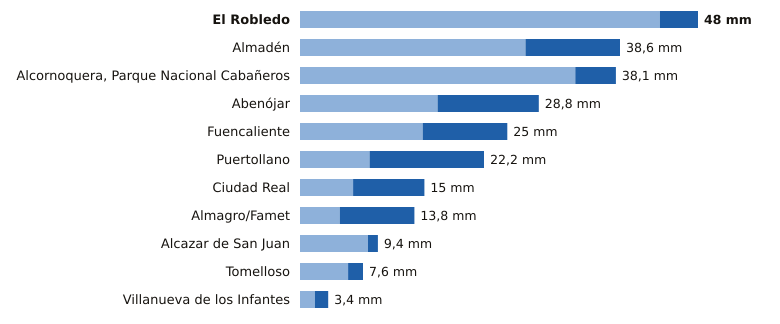

Data behind this chart, as committed beside it:
estacion, provincia, indicativo, mm_6_dias_anteriores, mm_hoy, mm_7_dias, horas_de_hoy
El Robledo, Ciudad Real, 4193Y, 43.4, 4.6, 48.0, 8
Almadén, Ciudad Real, 4300Y, 27.2, 11.4, 38.6, 11
Alcornoquera, Parque Nacional Cabañeros, Ciudad Real, 4195E, 33.2, 4.9, 38.1, 12
Abenójar, Ciudad Real, 4210Y, 16.6, 12.2, 28.8, 12
Fuencaliente, Ciudad Real, 5341C, 14.8, 10.2, 25.0, 12
Puertollano, Ciudad Real, 5304Y, 8.4, 13.8, 22.2, 12
Ciudad Real, Ciudad Real, 4121, 6.4, 8.6, 15.0, 12
Almagro/Famet, Ciudad Real, 4116I, 4.8, 9.0, 13.8, 11
Alcazar de San Juan, Ciudad Real, 4064Y, 8.2, 1.2, 9.4, 10
Tomelloso, Ciudad Real, 4103X, 5.8, 1.8, 7.6, 12
Villanueva de los Infantes, Ciudad Real, 4138Y, 1.8, 1.6, 3.4, 9
